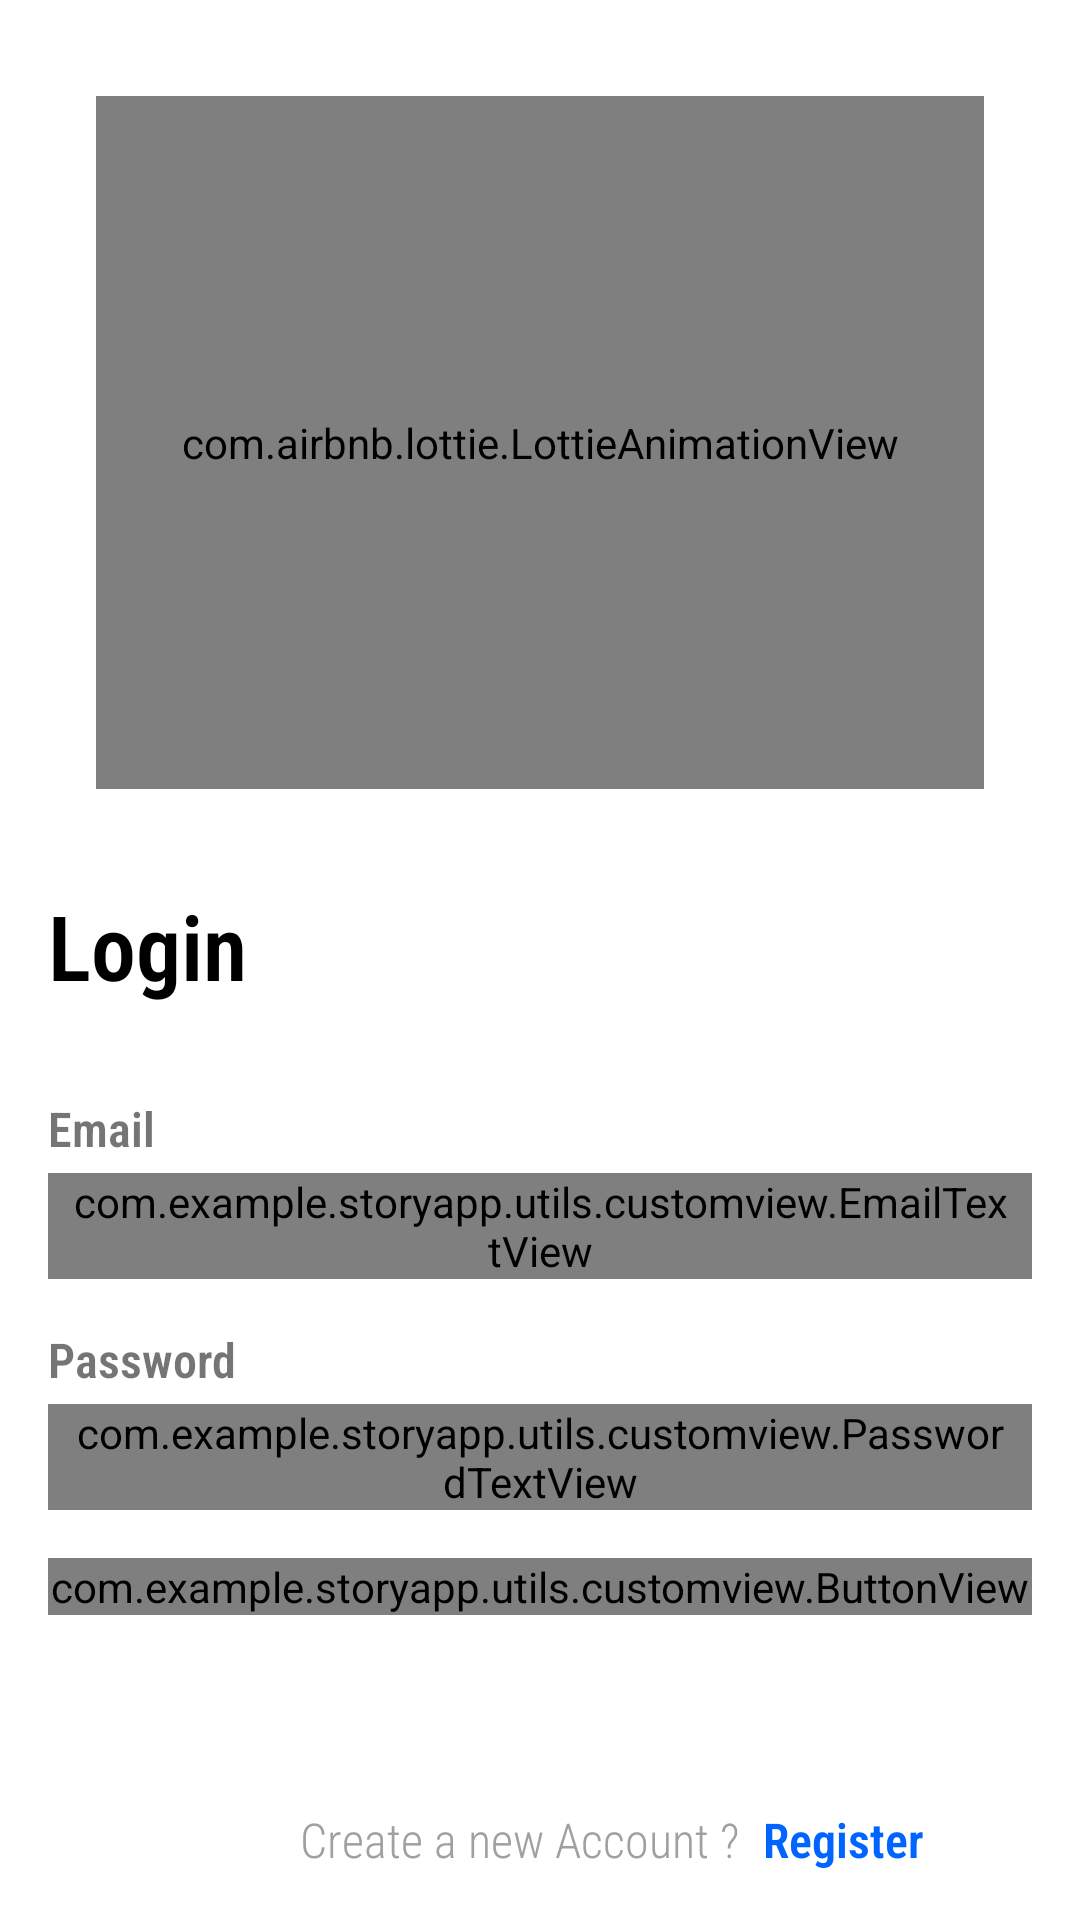

This screen was rendered from an Android layout file. Write that file and the resources it references.
<!-- AndroidManifest.xml: application theme Theme.StoryApp.NoActionBar -->
<!-- res/layout/activity_login.xml -->
<?xml version="1.0" encoding="utf-8"?>
<androidx.constraintlayout.widget.ConstraintLayout xmlns:android="http://schemas.android.com/apk/res/android"
    xmlns:app="http://schemas.android.com/apk/res-auto"
    xmlns:tools="http://schemas.android.com/tools"
    android:layout_width="match_parent"
    android:layout_height="match_parent"
    tools:context=".presentasion.login.LoginActivity">

    <ProgressBar
        android:id="@+id/loading"
        android:layout_width="wrap_content"
        android:layout_height="wrap_content"
        android:visibility="gone"
        app:layout_constraintStart_toStartOf="parent"
        app:layout_constraintTop_toTopOf="parent"
        app:layout_constraintBottom_toBottomOf="parent"
        app:layout_constraintEnd_toEndOf="parent"/>

    <com.airbnb.lottie.LottieAnimationView
        android:id="@+id/lottie"
        android:layout_width="match_parent"
        android:layout_height="@dimen/dimens_0dp"
        android:layout_marginStart="@dimen/dimens_32dp"
        android:layout_marginEnd="@dimen/dimens_32dp"
        android:layout_marginTop="@dimen/dimens_32dp"
        app:lottie_autoPlay="true"
        app:lottie_loop="true"
        app:lottie_fileName="login.json"
        android:layout_marginBottom="@dimen/dimens_32dp"
        app:layout_constraintStart_toStartOf="parent"
        app:layout_constraintEnd_toEndOf="parent"
        app:layout_constraintTop_toTopOf="parent"
        app:layout_constraintBottom_toTopOf="@+id/tvLogin"/>

    <TextView
        android:id="@+id/tvLogin"
        android:layout_width="wrap_content"
        android:layout_height="wrap_content"
        android:layout_marginStart="@dimen/dimens_16dp"
        android:layout_marginBottom="@dimen/dimens_30dp"
        android:fontFamily="sans-serif-condensed-light"
        android:textSize="@dimen/text_size_30sp"
        android:textStyle="bold"
        android:textColor="@color/black"
        android:text="@string/label_login"
        app:layout_constraintStart_toStartOf="parent"
        app:layout_constraintBottom_toTopOf="@+id/tvEmail"/>

    <TextView
        android:id="@+id/tvEmail"
        android:layout_width="wrap_content"
        android:layout_height="wrap_content"
        android:layout_marginStart="@dimen/dimens_16dp"
        android:layout_marginBottom="@dimen/dimens_4dp"
        android:fontFamily="sans-serif-condensed-light"
        android:textSize="@dimen/text_size_16sp"
        android:textStyle="bold"
        android:text="@string/label_email"
        app:layout_constraintStart_toStartOf="parent"
        app:layout_constraintBottom_toTopOf="@+id/edtEmail"/>

    <com.example.storyapp.utils.customview.EmailTextView
        android:id="@+id/edtEmail"
        android:layout_width="match_parent"
        android:layout_height="wrap_content"
        android:layout_marginStart="@dimen/dimens_16dp"
        android:paddingStart="@dimen/dimens_8dp"
        android:paddingEnd="@dimen/dimens_8dp"
        android:hint="@string/label_input_email"
        android:layout_marginEnd="@dimen/dimens_16dp"
        android:layout_marginBottom="@dimen/dimens_16dp"
        app:layout_constraintStart_toStartOf="parent"
        app:layout_constraintEnd_toEndOf="parent"
        app:layout_constraintBottom_toTopOf="@+id/tvPassword"/>

    <TextView
        android:id="@+id/tvPassword"
        android:layout_width="wrap_content"
        android:layout_height="wrap_content"
        android:layout_marginStart="@dimen/dimens_16dp"
        android:layout_marginBottom="@dimen/dimens_4dp"
        android:fontFamily="sans-serif-condensed-light"
        android:textSize="@dimen/text_size_16sp"
        android:textStyle="bold"
        android:text="@string/label_password"
        app:layout_constraintStart_toStartOf="parent"
        app:layout_constraintBottom_toTopOf="@+id/edtPassword"/>

    <com.example.storyapp.utils.customview.PasswordTextView
        android:id="@+id/edtPassword"
        android:layout_width="match_parent"
        android:layout_height="wrap_content"
        android:layout_marginStart="@dimen/dimens_16dp"
        android:paddingStart="@dimen/dimens_8dp"
        android:paddingEnd="@dimen/dimens_8dp"
        android:hint="@string/label_input_password"
        android:layout_marginEnd="@dimen/dimens_16dp"
        android:layout_marginBottom="@dimen/dimens_16dp"
        app:layout_constraintStart_toStartOf="parent"
        app:layout_constraintEnd_toEndOf="parent"
        app:layout_constraintBottom_toTopOf="@+id/btnLogin"/>

    <com.example.storyapp.utils.customview.ButtonView
        android:id="@+id/btnLogin"
        android:layout_width="match_parent"
        android:layout_height="wrap_content"
        android:textStyle="bold"
        android:enabled="false"
        android:text="@string/label_login"
        android:layout_marginStart="@dimen/dimens_16dp"
        android:layout_marginEnd="@dimen/dimens_16dp"
        android:layout_marginBottom="@dimen/dimens_64dp"
        app:layout_constraintBottom_toTopOf="@+id/tvLabelRegister"
        app:layout_constraintStart_toStartOf="parent"
        app:layout_constraintEnd_toEndOf="parent"/>

    <TextView
        android:id="@+id/tvLabelRegister"
        android:layout_width="wrap_content"
        android:layout_height="wrap_content"
        android:layout_marginBottom="@dimen/dimens_16dp"
        android:layout_marginStart="@dimen/dimens_100dp"
        android:fontFamily="sans-serif-condensed-light"
        android:gravity="center_horizontal"
        android:text="@string/label_desc_register"
        android:textColor="@color/colorTextGray"
        android:textSize="@dimen/text_size_16sp"
        app:layout_constraintStart_toStartOf="parent"
        app:layout_constraintBottom_toBottomOf="parent"/>

    <TextView
        android:id="@+id/tvRegister"
        android:layout_width="wrap_content"
        android:layout_height="wrap_content"
        android:layout_marginBottom="@dimen/dimens_16dp"
        android:layout_marginStart="@dimen/dimens_8dp"
        android:fontFamily="sans-serif-condensed-light"
        android:gravity="center_horizontal"
        android:text="@string/label_register"
        android:textStyle="bold"
        android:textColor="@color/colorBlue"
        android:textSize="@dimen/text_size_16sp"
        app:layout_constraintStart_toEndOf="@+id/tvLabelRegister"
        app:layout_constraintBottom_toBottomOf="parent"/>
</androidx.constraintlayout.widget.ConstraintLayout>
<!-- resources referenced by this layout -->
<resources>
  <color name="black">#FF000000</color>
  <color name="colorBlue">#FF0065FF</color>
  <color name="colorTextGray">#FFA0A0A0</color>
  <dimen name="dimens_0dp">0dp</dimen>
  <dimen name="dimens_100dp">100dp</dimen>
  <dimen name="dimens_16dp">16dp</dimen>
  <dimen name="dimens_30dp">30dp</dimen>
  <dimen name="dimens_32dp">32dp</dimen>
  <dimen name="dimens_4dp">4dp</dimen>
  <dimen name="dimens_64dp">64dp</dimen>
  <dimen name="dimens_8dp">8dp</dimen>
  <dimen name="text_size_16sp">16sp</dimen>
  <dimen name="text_size_30sp">30sp</dimen>
  <string name="label_desc_register">Create a new Account ?</string>
  <string name="label_email">Email</string>
  <string name="label_input_email">Input your email</string>
  <string name="label_input_password">Input your password</string>
  <string name="label_login">Login</string>
  <string name="label_password">Password</string>
  <string name="label_register">Register</string>
  <style name="Theme.StoryApp.NoActionBar">
          <item name="windowActionBar">false</item>
          <item name="windowNoTitle">true</item>
      </style>
</resources>
